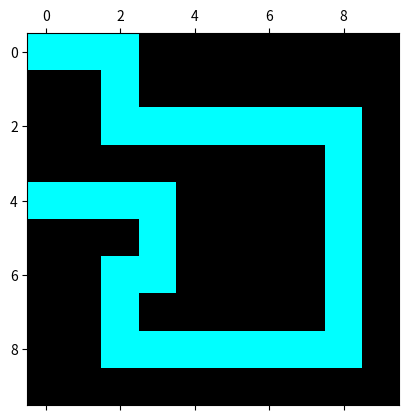

Python code for this plot:
# -*- coding: utf-8 -*-
"""
Created on Sat Jul 13 16:55:48 2019

[redacted]
"""

import matplotlib.pyplot as plt
import numpy as np
import pandas as pd
from matplotlib.colors import ListedColormap
import time


# raw data

i_data = pd.DataFrame([[1,1,9,6,1,10],
                       [2,1,10,2,7,10],
                       [3,2,6,3,10,10],
                       [4,3,3,6,8,10],
                       [5,4,3,10,3,10],
                       [6,5,9,8,6,10],
                       [7,6,5,7,1,10],
                       [8,6,9,9,2,10],
                       [9,7,5,10,10,10]],columns=['sequence','start_row','start_column','end_row','end_column','dim'])

route = [[1,1],[1,2],[1,3],[2,3],[3,3],[3,4],[3,5],[3,6],[3,7],[3,8],[3,9],[4,9],[5,9],[6,9],[7,9],[8,9],[9,9],[9,8],
         [9,7],[9,6],[9,5],[9,4],[9,3],[8,3],[7,3],[7,4],[6,4],[5,4],[5,3],[5,2],[5,1]]
DIM = 10

# image data

o_data=np.zeros((10,10))

for i in range(len(route)):
    
    o_data[route[i][0]-1,route[i][1]-1]=1
    
# image

t_color_str=['black','cyan','gold','pink','yellow', 'blue', 'red','white','orange','green','grey','purple']
t_cmap = ListedColormap(t_color_str[:2])

# Display matrix
plt.matshow(o_data,cmap=t_cmap)
plt.show()


# algorithm


# create map
i_mapping = pd.DataFrame([ [i,j,i+1,j+1] for i in range(1,DIM+1) for j in range(1, DIM+1) ]+
                        [[i,j,i+0,j+1] for i in range(1,DIM+1) for j in range(1, DIM+1) ]+
                        [[i,j,i+1,j+0] for i in range(1,DIM+1) for j in range(1, DIM+1) ]+
                        [[i,j,i-1,j-1] for i in range(1,DIM+1) for j in range(1, DIM+1) ]+
                        [[i,j,i-1,j-0] for i in range(1,DIM+1) for j in range(1, DIM+1) ]+
                        [[i,j,i-0,j-1] for i in range(1,DIM+1) for j in range(1, DIM+1) ]+
                        [[i,j,i+1,j-1] for i in range(1,DIM+1) for j in range(1, DIM+1) ]+
                        [[i,j,i-1,j+1] for i in range(1,DIM+1) for j in range(1, DIM+1) ]+
                        [[i,j,i  ,j  ] for i in range(1,DIM+1) for j in range(1, DIM+1) ]
                          , columns = ['1_x','1_y','2_x','2_y'])
i_mapping = i_mapping[(i_mapping['2_x']>=1)&(i_mapping['2_x']<=10)]
i_mapping = i_mapping[(i_mapping['2_y']>=1)&(i_mapping['2_y']<=10)]


def verify_route(route, i_mapping, i_data):
    
    # if not enough edge points, we do not delete any rows
    t_route = [i[0] for i in route] + [i[1] for i in route]
    if t_route.count(1)+t_route.count(10)<=1:
        return True
            
    
    DIM = i_data['dim'][0]

    # find starting point
    route_set = {(i[0],i[1]) for i in route }
    t_fullset = {(i,j) for i in range(1,DIM+1) for j in range(1,DIM+1)}
    t_starting_point = list(t_fullset.difference(route_set))[0]
    
    # find all points
    t_status2 = True 
    t_count = 0
    t_1 = pd.DataFrame([list(t_starting_point)], columns = ['1_x','1_y'])
    
    while t_status2:
        
        # find next points
        t_1 = t_1.merge(i_mapping, how = 'left', on =['1_x','1_y'])[['2_x','2_y']].rename(columns = {'2_x':'1_x','2_y':'1_y'})
        # delete points on the route
        t_1['coord_str'] = t_1.apply(lambda x: '['+x['1_x'].astype(str)+', '+x['1_y'].astype(str)+']', axis = 1)
        t_1 = t_1[~t_1['coord_str'].apply(lambda x: x in str(route))]
        # update all the points found so far
        t_1 = t_1[['1_x','1_y']].drop_duplicates()
        
        if t_count == t_1.shape[0]:
            t_status2 = False
            break
        else:
            t_count = t_1.shape[0]
    
    
    appearance = list(i_data.merge(t_1, how = 'inner', left_on = ['start_row','start_column'], right_on = ['1_x','1_y'])['sequence'])+\
                list(i_data.merge(t_1, how = 'inner', left_on = ['end_row','end_column'], right_on = ['1_x','1_y'])['sequence'])
    
    for i in set(appearance):
        if appearance.count(i) == 1:
            return False
    
    return True


verify_route(route, i_mapping, i_data)


'''
o_data2=np.zeros((10,10))
t_1 = t_1.reset_index(drop=True)
for i in range(40):    
    o_data2[t_1['1_x'][i]-1,t_1['1_y'][i]-1]=1
    
# image

t_color_str=['black','cyan','gold','pink','yellow', 'blue', 'red','white','orange','green','grey','purple']
t_cmap = ListedColormap(t_color_str[:2])

# Display matrix
plt.matshow(o_data2,cmap=t_cmap)
plt.show()
'''